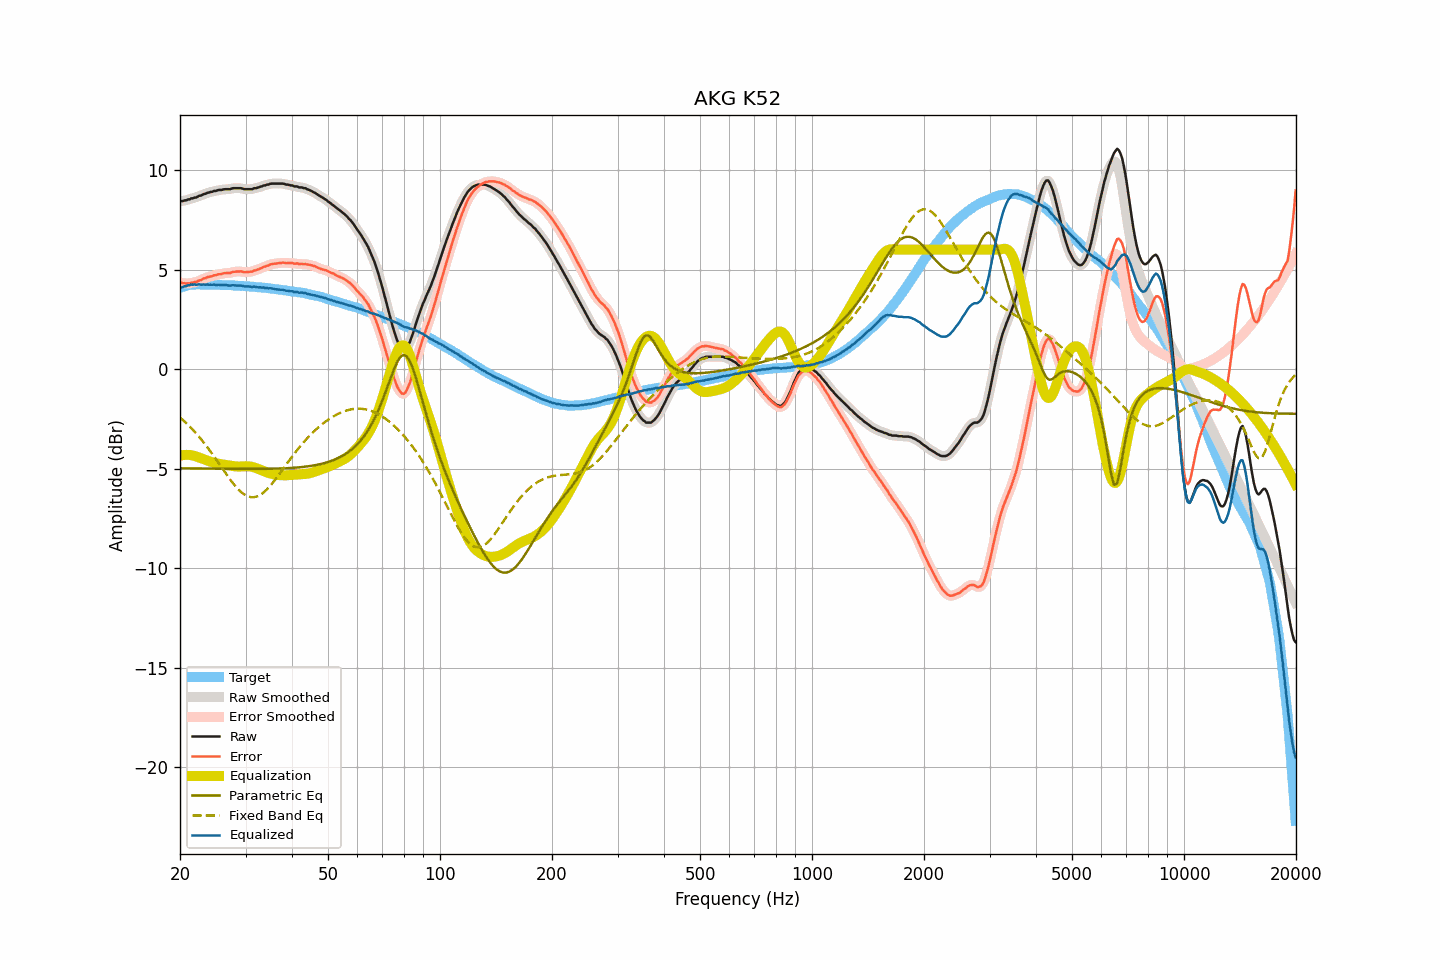

Values plotted in this chart, from the file beside it:
frequency, raw, smoothed, error, error_smoothed, equalization, parametric_eq, fixed_band_eq, equalized_raw, equalized_smoothed, target
20.00, 8.44, 8.43, 4.36, 4.36, -4.35, -4.98, -2.43, 4.09, 4.08, 4.08
20.20, 8.44, 8.44, 4.33, 4.34, -4.33, -4.99, -2.50, 4.11, 4.11, 4.11
20.40, 8.45, 8.46, 4.31, 4.32, -4.32, -4.99, -2.57, 4.13, 4.13, 4.14
20.61, 8.48, 8.47, 4.32, 4.31, -4.31, -4.99, -2.65, 4.17, 4.16, 4.16
20.81, 8.48, 8.49, 4.29, 4.30, -4.31, -4.99, -2.72, 4.17, 4.18, 4.19
21.02, 8.53, 8.52, 4.31, 4.31, -4.31, -4.99, -2.80, 4.22, 4.21, 4.22
21.23, 8.53, 8.54, 4.30, 4.31, -4.32, -4.99, -2.88, 4.21, 4.22, 4.23
21.44, 8.58, 8.57, 4.34, 4.33, -4.33, -4.99, -2.96, 4.25, 4.24, 4.24
21.66, 8.58, 8.59, 4.33, 4.34, -4.34, -4.99, -3.05, 4.24, 4.24, 4.24
21.87, 8.62, 8.61, 4.37, 4.36, -4.36, -4.99, -3.14, 4.26, 4.25, 4.24
22.09, 8.62, 8.64, 4.37, 4.38, -4.39, -4.99, -3.23, 4.23, 4.25, 4.25
22.31, 8.67, 8.67, 4.42, 4.41, -4.42, -4.99, -3.32, 4.25, 4.25, 4.25
22.54, 8.71, 8.70, 4.46, 4.44, -4.45, -5.00, -3.41, 4.26, 4.25, 4.25
22.76, 8.72, 8.73, 4.47, 4.48, -4.48, -5.00, -3.51, 4.24, 4.25, 4.25
22.99, 8.76, 8.76, 4.52, 4.51, -4.51, -5.00, -3.61, 4.25, 4.25, 4.24
23.22, 8.80, 8.79, 4.56, 4.55, -4.54, -5.00, -3.71, 4.25, 4.25, 4.24
23.45, 8.81, 8.82, 4.57, 4.58, -4.58, -5.00, -3.82, 4.23, 4.25, 4.24
23.69, 8.86, 8.85, 4.62, 4.61, -4.61, -5.00, -3.93, 4.25, 4.24, 4.24
23.92, 8.87, 8.87, 4.63, 4.63, -4.63, -5.00, -4.03, 4.24, 4.24, 4.24
24.16, 8.90, 8.90, 4.65, 4.66, -4.66, -5.00, -4.14, 4.24, 4.24, 4.25
24.40, 8.91, 8.92, 4.66, 4.67, -4.68, -5.00, -4.26, 4.23, 4.24, 4.25
24.65, 8.95, 8.94, 4.71, 4.70, -4.70, -5.00, -4.37, 4.25, 4.24, 4.24
24.89, 8.95, 8.96, 4.72, 4.72, -4.72, -5.00, -4.49, 4.23, 4.24, 4.23
25.14, 8.97, 8.98, 4.74, 4.74, -4.74, -5.01, -4.60, 4.23, 4.24, 4.23
25.39, 9.00, 8.99, 4.77, 4.75, -4.76, -5.01, -4.72, 4.24, 4.23, 4.23
25.65, 9.00, 9.00, 4.77, 4.77, -4.77, -5.01, -4.84, 4.23, 4.23, 4.23
25.91, 9.00, 9.01, 4.78, 4.79, -4.79, -5.01, -4.95, 4.21, 4.23, 4.22
26.16, 9.03, 9.02, 4.81, 4.80, -4.80, -5.01, -5.07, 4.23, 4.22, 4.22
26.43, 9.04, 9.03, 4.82, 4.82, -4.81, -5.01, -5.19, 4.23, 4.22, 4.22
26.69, 9.04, 9.04, 4.82, 4.82, -4.82, -5.01, -5.30, 4.22, 4.22, 4.22
26.96, 9.04, 9.04, 4.82, 4.82, -4.84, -5.01, -5.42, 4.20, 4.20, 4.22
27.23, 9.04, 9.05, 4.82, 4.84, -4.85, -5.01, -5.53, 4.19, 4.20, 4.21
27.50, 9.07, 9.07, 4.86, 4.86, -4.86, -5.01, -5.64, 4.21, 4.20, 4.21
27.77, 9.09, 9.08, 4.89, 4.88, -4.87, -5.01, -5.74, 4.21, 4.21, 4.20
28.05, 9.09, 9.09, 4.89, 4.89, -4.88, -5.01, -5.84, 4.20, 4.21, 4.20
28.33, 9.09, 9.09, 4.90, 4.90, -4.89, -5.01, -5.93, 4.20, 4.20, 4.19
28.62, 9.09, 9.09, 4.90, 4.91, -4.90, -5.01, -6.02, 4.19, 4.19, 4.19
28.90, 9.09, 9.09, 4.90, 4.91, -4.90, -5.02, -6.10, 4.19, 4.19, 4.19
29.19, 9.09, 9.08, 4.92, 4.90, -4.89, -5.02, -6.18, 4.19, 4.19, 4.17
29.48, 9.07, 9.07, 4.89, 4.89, -4.89, -5.02, -6.24, 4.18, 4.18, 4.18
29.78, 9.04, 9.05, 4.87, 4.88, -4.88, -5.02, -6.30, 4.16, 4.17, 4.17
30.08, 9.04, 9.04, 4.87, 4.87, -4.88, -5.02, -6.35, 4.16, 4.16, 4.17
30.38, 9.04, 9.04, 4.88, 4.88, -4.88, -5.02, -6.39, 4.16, 4.15, 4.16
30.68, 9.04, 9.03, 4.88, 4.88, -4.89, -5.02, -6.41, 4.15, 4.15, 4.15
30.99, 9.04, 9.04, 4.90, 4.90, -4.90, -5.02, -6.43, 4.14, 4.14, 4.14
31.30, 9.04, 9.05, 4.90, 4.91, -4.92, -5.02, -6.44, 4.12, 4.14, 4.14
31.61, 9.09, 9.07, 4.95, 4.94, -4.94, -5.02, -6.44, 4.15, 4.13, 4.14
31.93, 9.09, 9.09, 4.96, 4.96, -4.96, -5.02, -6.42, 4.12, 4.13, 4.13
32.24, 9.11, 9.12, 5.00, 5.00, -4.99, -5.02, -6.40, 4.12, 4.12, 4.11
32.57, 9.13, 9.13, 5.02, 5.02, -5.02, -5.02, -6.36, 4.10, 4.11, 4.11
32.89, 9.17, 9.16, 5.06, 5.06, -5.06, -5.01, -6.32, 4.11, 4.11, 4.11
33.22, 9.18, 9.19, 5.08, 5.09, -5.09, -5.01, -6.26, 4.09, 4.10, 4.10
33.55, 9.23, 9.22, 5.14, 5.13, -5.13, -5.01, -6.20, 4.10, 4.09, 4.09
33.89, 9.23, 9.24, 5.15, 5.15, -5.16, -5.01, -6.13, 4.07, 4.08, 4.08
34.23, 9.27, 9.26, 5.19, 5.19, -5.19, -5.01, -6.05, 4.08, 4.07, 4.08
34.57, 9.27, 9.28, 5.21, 5.22, -5.22, -5.01, -5.97, 4.05, 4.06, 4.06
34.92, 9.31, 9.30, 5.26, 5.25, -5.24, -5.01, -5.88, 4.07, 4.06, 4.05
35.27, 9.32, 9.31, 5.27, 5.27, -5.26, -5.01, -5.78, 4.06, 4.05, 4.05
35.62, 9.32, 9.32, 5.29, 5.29, -5.28, -5.01, -5.68, 4.04, 4.04, 4.03
35.97, 9.32, 9.32, 5.30, 5.30, -5.30, -5.00, -5.58, 4.02, 4.02, 4.02
... 635 more rows
